Dataset: dataset (GitHub, martinsaxa/jute-disease-dataset). Classes: dieback, fresh, holed, mosaic, stem soft rot.

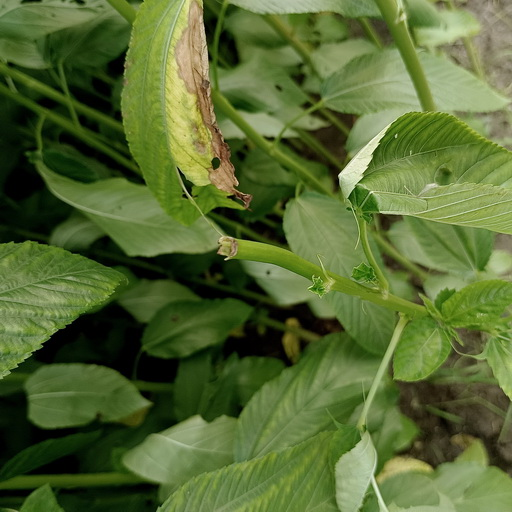
Label: mosaic

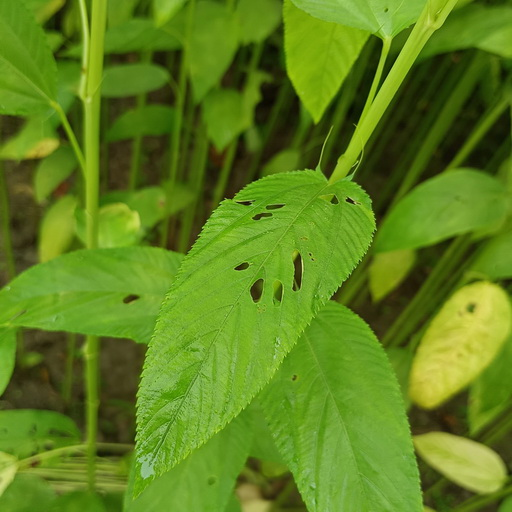
Label: holed

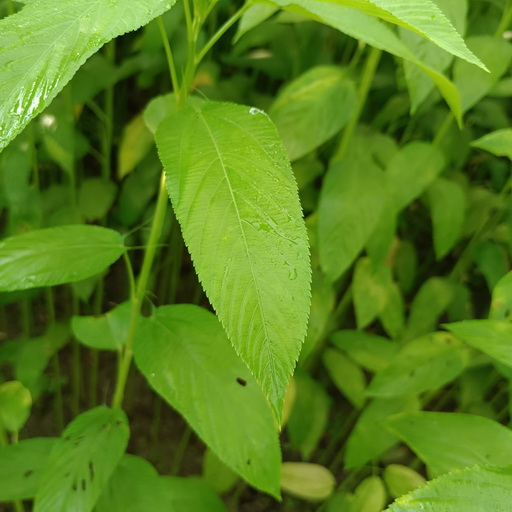
Label: fresh

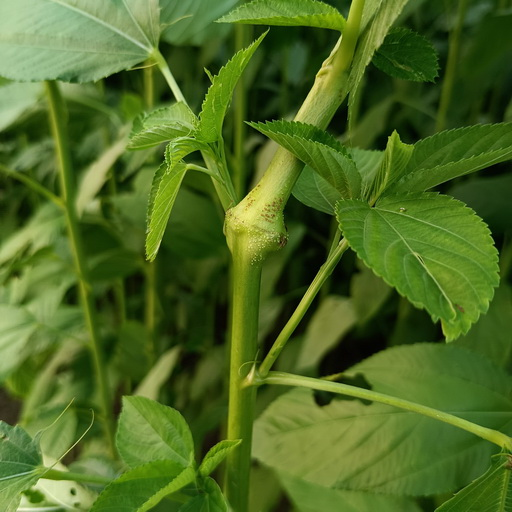
Label: stem soft rot

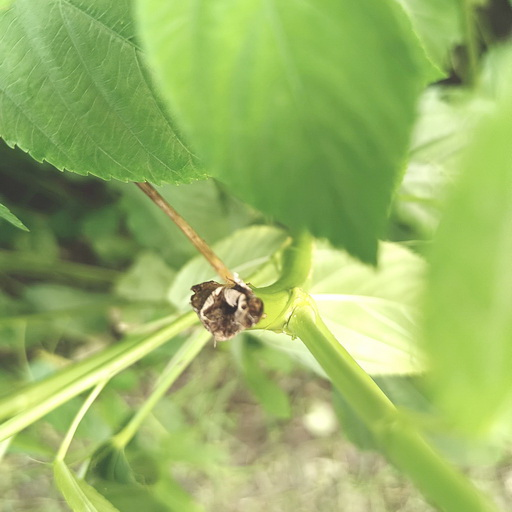
Label: stem soft rot

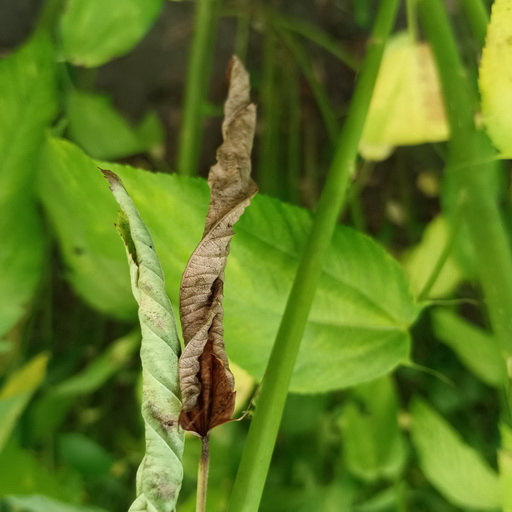
Label: dieback
